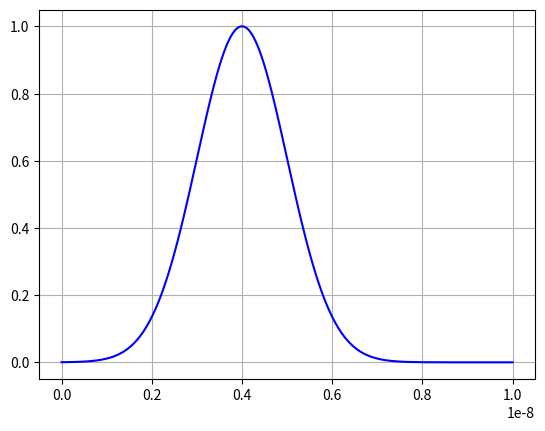
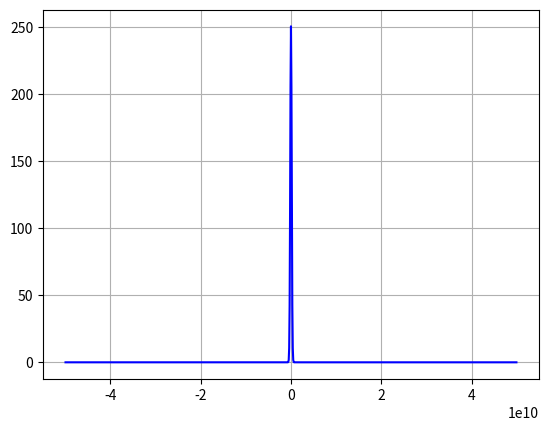

Here is the Python script that generated these plots, in order:
import numpy as np
from numpy.fft import fft, fftfreq, fftshift

t = np.linspace(0, 10e-9, num = 1001)
dt = t[1] - t[0]
t_0 = 4e-9
s_0 = 1e-9
f_t = np.exp(-pow(t-t_0,2)/(2*s_0**2))
#f_t = 2*np.sin(2*np.pi*t)

import matplotlib.pyplot as plt

plt.figure()
plt.plot(t,f_t, 'b')
plt.grid()

plt.figure()
freq = fftshift( fftfreq(len(f_t), d = dt) ) # fftshift reordena las frecuencias (de forma general fft las devuelve al revés)
fdf_t = fftshift( fft(f_t) )

plt.plot(freq, np.abs(fdf_t), 'b')
plt.grid()

import numpy as np

eps = 1
mu = 1
c = 1/np.sqrt(mu*eps)

N = 101

x_m = np.linspace(0, 10, N) # grid primario (main)
x_d = (x_m[1:] + x_m[:-1])/2 # En esta construcción es claro que el campo magnético tiene un nodo menos que el eléctrico

dx = x_m[1] - x_m[0] # Definimos el paso espacial


x_0 = 3
s_0 = 0.75

E = np.exp(-pow(x_m-x_0,2)/(2*s_0**2))
H = np.zeros(x_d.shape) 
E_new = np.zeros(E.shape)
H_new = np.zeros(H.shape)

import matplotlib.pyplot as plt

plt.figure()
plt.plot(x_m, E, 'b.-')
plt.plot(x_d, H, 'r.-')
plt.title('Condición inicial de $E(t,x)$ y $H(t,x)$')
plt.xlabel('x (m)')
plt.ylabel('$E(t,x)$ $H(t,x)$')
plt.grid()

CFL = 0.4 # condición CFL de estabilidad

dt = CFL * dx / c

t_range = np.arange(0, 2*dt, dt)

for t in t_range:

    E_new[1:-1] = E[1:-1] - (dt / dx / eps)*( H[1:] - H[:-1] )
    E[1:-1] = E_new[1:-1]
    H_new[:]    = H[:]    - (dt / dx / mu) *( E_new[1:] - E_new[:-1] )
    H[:] = H_new[:]

    plt.plot(x_m, E, 'b.-')
    plt.plot(x_d, H, 'r.-')
    plt.grid()
    plt.ylim(-0.1, 1.1)
    plt.xlim(x_m[0], x_m[-1])
    plt.pause(0.1)
    plt.cla()

